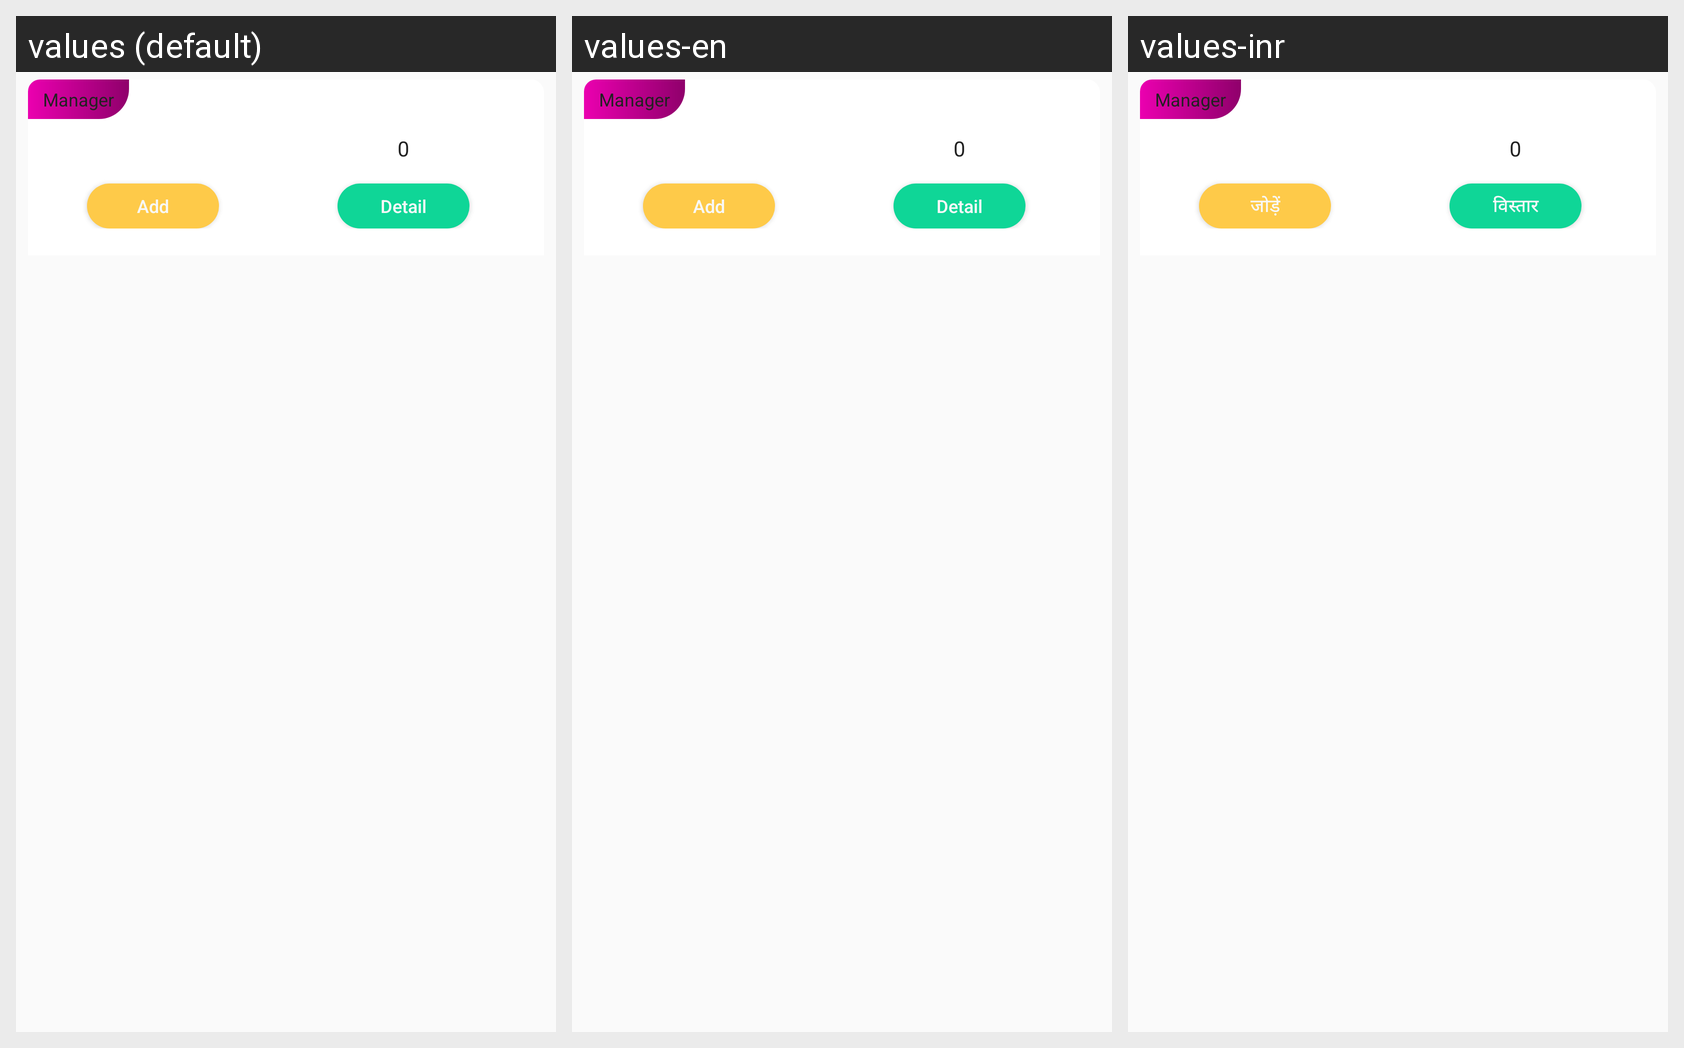

Translations of the strings shown on this Android screen, per locale in the grid:
Android screen res/layout/include_memeber2_title.xml rendered under 3 locales, left to right: values (default), values-en, values-inr. Device: Nexus 5 (rendered at 1080×1920; each locale shown at half size, 540×960, under a caption strip naming it); theme AppTheme.
Strings drawn on this screen, with the default value and each locale's value (text and hints the layout hard-codes, and strings that could not be matched under every locale, appear in the picture but are not listed):

str_pay_card_add
  values: Add
  values-en: Add
  values-inr: जोड़ें

str_pay_card_detail
  values: Detail
  values-en: Detail
  values-inr: विस्तार
